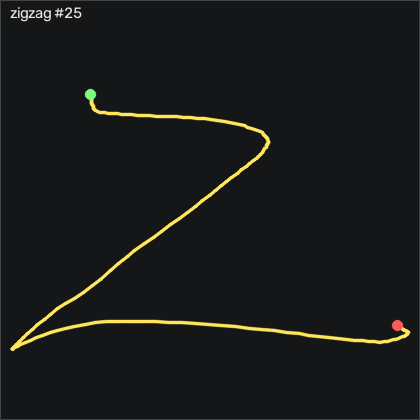

The data file committed next to this chart (first rows):
t_s, ax, ay, az, gx, gy, gz, seq
0.00000, -0.615, -0.564, 0.563, 0.8067, 12.05, -4.954, 20692
0.01000, -0.614, -0.555, 0.558, 0.7767, 13.91, -5.442, 20693
0.02000, -0.623, -0.557, 0.548, 0.3187, 16.08, -6.143, 20694
0.03000, -0.647, -0.558, 0.53, 0.07473, 17.88, -6.967, 20695
0.04000, -0.673, -0.554, 0.52, 0.1667, 18.88, -8.186, 20696
0.05100, -0.692, -0.564, 0.504, 0.6237, 19.64, -11.39, 20697
0.06000, -0.706, -0.578, 0.494, 1.569, 20.31, -17.03, 20698
0.07000, -0.702, -0.59, 0.488, 3.033, 20.92, -22.82, 20699
0.08000, -0.685, -0.604, 0.49, 4.649, 21.66, -27.79, 20700
0.09100, -0.686, -0.623, 0.487, 6.143, 22.81, -31.81, 20701
0.1, -0.668, -0.648, 0.478, 7.606, 23.94, -34.47, 20702
0.11, -0.685, -0.669, 0.457, 9.496, 25.22, -35.41, 20703
0.12, -0.703, -0.691, 0.434, 11.97, 25.74, -35.32, 20704
0.13, -0.745, -0.715, 0.411, 15.01, 25.8, -35.32, 20705
0.14, -0.835, -0.757, 0.389, 18.49, 24.89, -37.61, 20706
0.15, -0.877, -0.826, 0.365, 23.09, 22.02, -42.61, 20707
0.16, -0.869, -0.921, 0.344, 29.74, 17.94, -48.28, 20708
0.17, -0.839, -1.014, 0.341, 39.04, 13.76, -53.12, 20709
0.18, -0.777, -1.063, 0.351, 50.17, 9.857, -56.08, 20710
0.19, -0.73, -1.056, 0.381, 61.97, 7.296, -55.59, 20711
0.2, -0.684, -1.007, 0.413, 72.85, 6.198, -53, 20712
0.21, -0.672, -0.934, 0.454, 81.87, 6.351, -50.32, 20713
0.221, -0.679, -0.865, 0.478, 89.22, 7.052, -48.67, 20714
0.23, -0.696, -0.837, 0.483, 95.56, 7.692, -50.9, 20715
0.24, -0.705, -0.843, 0.482, 101.9, 8.027, -57.21, 20716
0.25, -0.704, -0.853, 0.464, 109.3, 7.875, -63.46, 20717
0.261, -0.702, -0.846, 0.454, 117.5, 7.631, -66.39, 20718
0.27, -0.699, -0.794, 0.463, 125.3, 7.021, -65.53, 20719
0.28, -0.685, -0.716, 0.493, 131.3, 6.259, -63.03, 20720
0.29, -0.685, -0.646, 0.526, 135, 5.619, -61.42, 20721
0.3, -0.676, -0.599, 0.535, 137.1, 4.948, -61.14, 20722
0.31, -0.656, -0.574, 0.534, 138.8, 4.796, -62.36, 20723
0.32, -0.595, -0.556, 0.532, 140.9, 5.253, -62.82, 20724
0.33, -0.529, -0.525, 0.545, 143.2, 6.838, -59.83, 20725
0.34, -0.469, -0.469, 0.568, 144.2, 8.759, -52.52, 20726
0.35, -0.413, -0.377, 0.593, 143.3, 11.08, -42, 20727
0.36, -0.41, -0.269, 0.604, 140.3, 14, -30.47, 20728
0.37, -0.405, -0.155, 0.601, 135.9, 16.6, -21.08, 20729
0.38, -0.471, -0.04300, 0.587, 130.8, 19.4, -16.94, 20730
0.391, -0.511, 0.06600, 0.584, 125.2, 20.53, -18.19, 20731
0.4, -0.543, 0.16, 0.608, 118.9, 21.17, -24.22, 20732
0.41, -0.558, 0.231, 0.651, 110.9, 21.56, -33.73, 20733
0.42, -0.572, 0.25, 0.703, 101.4, 21.93, -42.94, 20734
0.43, -0.583, 0.209, 0.729, 90.9, 22.54, -50.66, 20735
0.44, -0.591, 0.125, 0.732, 81.36, 22.94, -55.59, 20736
0.45, -0.587, 0.04400, 0.733, 73.67, 23.12, -56.05, 20737
0.46, -0.55, 0.00900, 0.754, 67.24, 23.33, -50.08, 20738
0.47, -0.518, 0.01300, 0.778, 60.11, 23.76, -37, 20739
0.48, -0.483, 0.03000, 0.807, 50.96, 24.34, -20.38, 20740
0.49, -0.51, 0.04600, 0.819, 40.78, 25.25, -4.68, 20741
0.5, -0.539, 0.03600, 0.795, 31.26, 25.5, 5.472, 20742
0.51, -0.569, 0.02000, 0.765, 24.25, 25.07, 8.247, 20743
0.52, -0.569, 0.01900, 0.763, 20.11, 24.06, 5.533, 20744
0.53, -0.568, 0.02400, 0.788, 17.3, 23.45, 1.052, 20745
0.54, -0.553, 0.02200, 0.809, 13.7, 23, -2.241, 20746
0.55, -0.535, -0.00700, 0.823, 8.947, 23.18, -4.223, 20747
0.561, -0.536, -0.04600, 0.803, 3.673, 23.36, -4.924, 20748
0.57, -0.538, -0.08700, 0.766, -0.7483, 23.49, -4.101, 20749
0.58, -0.542, -0.112, 0.739, -4.223, 23.64, -2.637, 20750
0.59, -0.535, -0.117, 0.738, -7.607, 24.16, -0.351, 20751
... 130 more rows
